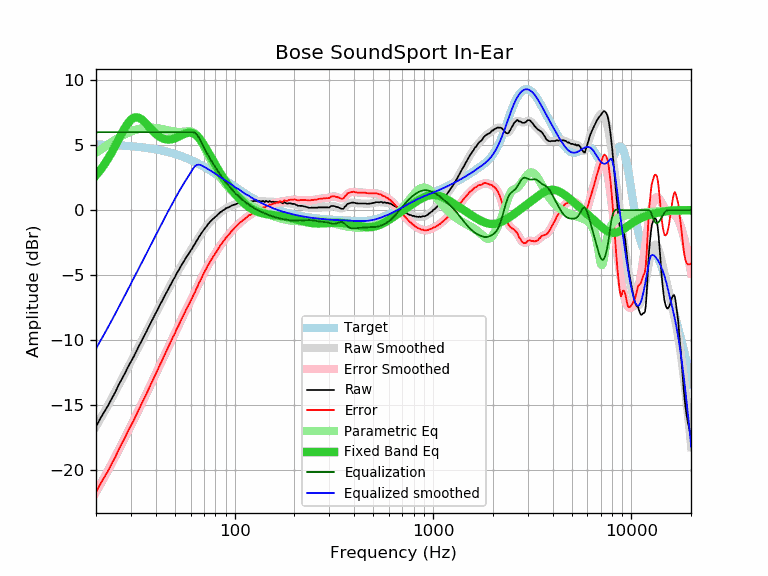

Data behind this chart, as committed beside it:
frequency, raw, error, smoothed, error_smoothed, equalization, parametric_eq, equalized_raw, equalized_smoothed, target
20, -16.67, -21.72, -16.65, -21.70, 6.00, 2.68, -10.67, -10.65, 5.05
21, -16.04, -21.08, -16.09, -21.13, 6.00, 3.07, -10.04, -10.09, 5.04
22, -15.52, -20.55, -15.54, -20.57, 6.00, 3.50, -9.52, -9.54, 5.03
23, -15.04, -20.06, -15.00, -20.03, 6.00, 3.96, -9.04, -9.00, 5.02
24, -14.50, -19.51, -14.48, -19.49, 6.00, 4.44, -8.50, -8.48, 5.01
25, -14.01, -19.01, -13.98, -18.98, 6.00, 4.95, -8.01, -7.98, 5.00
26, -13.45, -18.44, -13.48, -18.47, 6.00, 5.45, -7.45, -7.48, 4.98
27, -12.99, -17.96, -13.01, -17.98, 6.00, 5.92, -6.99, -7.01, 4.97
28, -12.54, -17.50, -12.54, -17.50, 6.00, 6.35, -6.54, -6.54, 4.95
29, -12.06, -17.00, -12.09, -17.03, 6.00, 6.71, -6.06, -6.09, 4.94
30, -11.66, -16.58, -11.66, -16.58, 6.00, 6.96, -5.66, -5.66, 4.92
31, -11.26, -16.16, -11.23, -16.14, 6.00, 7.11, -5.26, -5.23, 4.90
32, -10.83, -15.71, -10.83, -15.71, 6.00, 7.15, -4.83, -4.83, 4.88
33, -10.42, -15.28, -10.43, -15.29, 6.00, 7.10, -4.42, -4.43, 4.86
34, -10.03, -14.87, -10.04, -14.88, 6.00, 6.98, -4.03, -4.04, 4.84
35, -9.67, -14.49, -9.66, -14.48, 6.00, 6.81, -3.67, -3.66, 4.82
36, -9.31, -14.10, -9.30, -14.09, 6.00, 6.62, -3.31, -3.30, 4.79
37, -8.93, -13.70, -8.94, -13.70, 6.00, 6.42, -2.93, -2.94, 4.77
38, -8.58, -13.32, -8.59, -13.33, 6.00, 6.22, -2.58, -2.59, 4.74
39, -8.25, -12.96, -8.25, -12.96, 6.00, 6.04, -2.25, -2.25, 4.71
40, -7.92, -12.60, -7.92, -12.60, 6.00, 5.88, -1.92, -1.92, 4.68
41, -7.61, -12.26, -7.60, -12.25, 6.00, 5.75, -1.61, -1.60, 4.65
42, -7.27, -11.89, -7.29, -11.91, 6.00, 5.64, -1.27, -1.29, 4.62
43, -7.00, -11.59, -6.99, -11.58, 6.00, 5.55, -1.00, -0.99, 4.59
44, -6.69, -11.24, -6.70, -11.25, 6.00, 5.49, -0.69, -0.70, 4.55
45, -6.41, -10.93, -6.42, -10.93, 6.00, 5.45, -0.41, -0.42, 4.52
46, -6.15, -10.63, -6.14, -10.62, 6.00, 5.43, -0.15, -0.14, 4.48
47, -5.89, -10.33, -5.88, -10.32, 6.00, 5.44, 0.11, 0.12, 4.44
48, -5.62, -10.03, -5.62, -10.02, 6.00, 5.46, 0.38, 0.38, 4.40
49, -5.35, -9.72, -5.37, -9.73, 6.00, 5.49, 0.65, 0.63, 4.36
50, -5.15, -9.47, -5.12, -9.45, 6.00, 5.53, 0.85, 0.88, 4.32
51, -4.86, -9.14, -4.89, -9.17, 6.00, 5.59, 1.14, 1.11, 4.28
52, -4.67, -8.91, -4.66, -8.90, 6.00, 5.65, 1.33, 1.34, 4.24
53, -4.43, -8.63, -4.44, -8.63, 6.00, 5.71, 1.57, 1.56, 4.20
54, -4.21, -8.36, -4.23, -8.38, 6.00, 5.77, 1.79, 1.77, 4.15
55, -4.02, -8.13, -4.02, -8.13, 6.00, 5.83, 1.98, 1.98, 4.11
56, -3.83, -7.89, -3.83, -7.89, 6.00, 5.88, 2.17, 2.17, 4.06
57, -3.62, -7.63, -3.64, -7.65, 6.00, 5.92, 2.38, 2.36, 4.01
58, -3.46, -7.43, -3.46, -7.42, 6.00, 5.95, 2.54, 2.54, 3.96
59, -3.30, -7.22, -3.28, -7.20, 6.00, 5.96, 2.70, 2.72, 3.92
60, -3.10, -6.97, -3.11, -6.97, 6.00, 5.96, 2.90, 2.89, 3.87
61, -2.95, -6.77, -2.93, -6.75, 6.00, 5.94, 3.05, 3.07, 3.82
62, -2.75, -6.52, -2.76, -6.52, 6.00, 5.89, 3.25, 3.24, 3.77
63, -2.62, -6.34, -2.59, -6.30, 5.96, 5.84, 3.34, 3.37, 3.71
64, -2.40, -6.06, -2.42, -6.08, 5.87, 5.76, 3.47, 3.46, 3.66
65, -2.26, -5.87, -2.25, -5.86, 5.74, 5.66, 3.48, 3.49, 3.61
66, -2.06, -5.62, -2.09, -5.64, 5.59, 5.56, 3.53, 3.50, 3.56
67, -1.93, -5.44, -1.93, -5.43, 5.42, 5.44, 3.48, 3.49, 3.51
68, -1.77, -5.22, -1.78, -5.23, 5.23, 5.30, 3.46, 3.45, 3.45
69, -1.63, -5.03, -1.63, -5.03, 5.03, 5.16, 3.40, 3.40, 3.40
70, -1.49, -4.84, -1.49, -4.84, 4.84, 5.01, 3.35, 3.34, 3.34
71, -1.36, -4.65, -1.36, -4.65, 4.65, 4.86, 3.29, 3.29, 3.29
72, -1.26, -4.50, -1.24, -4.48, 4.48, 4.70, 3.22, 3.24, 3.24
73, -1.12, -4.30, -1.13, -4.31, 4.31, 4.55, 3.19, 3.18, 3.18
74, -1.01, -4.14, -1.02, -4.15, 4.15, 4.39, 3.14, 3.13, 3.13
75, -0.91, -3.98, -0.92, -3.99, 3.99, 4.23, 3.08, 3.07, 3.07
76, -0.81, -3.83, -0.83, -3.84, 3.84, 4.07, 3.03, 3.02, 3.02
77, -0.74, -3.71, -0.74, -3.70, 3.70, 3.92, 2.96, 2.97, 2.97
78, -0.65, -3.56, -0.65, -3.57, 3.57, 3.76, 2.91, 2.91, 2.91
79, -0.59, -3.45, -0.57, -3.43, 3.43, 3.61, 2.84, 2.86, 2.86
... 553 more rows
